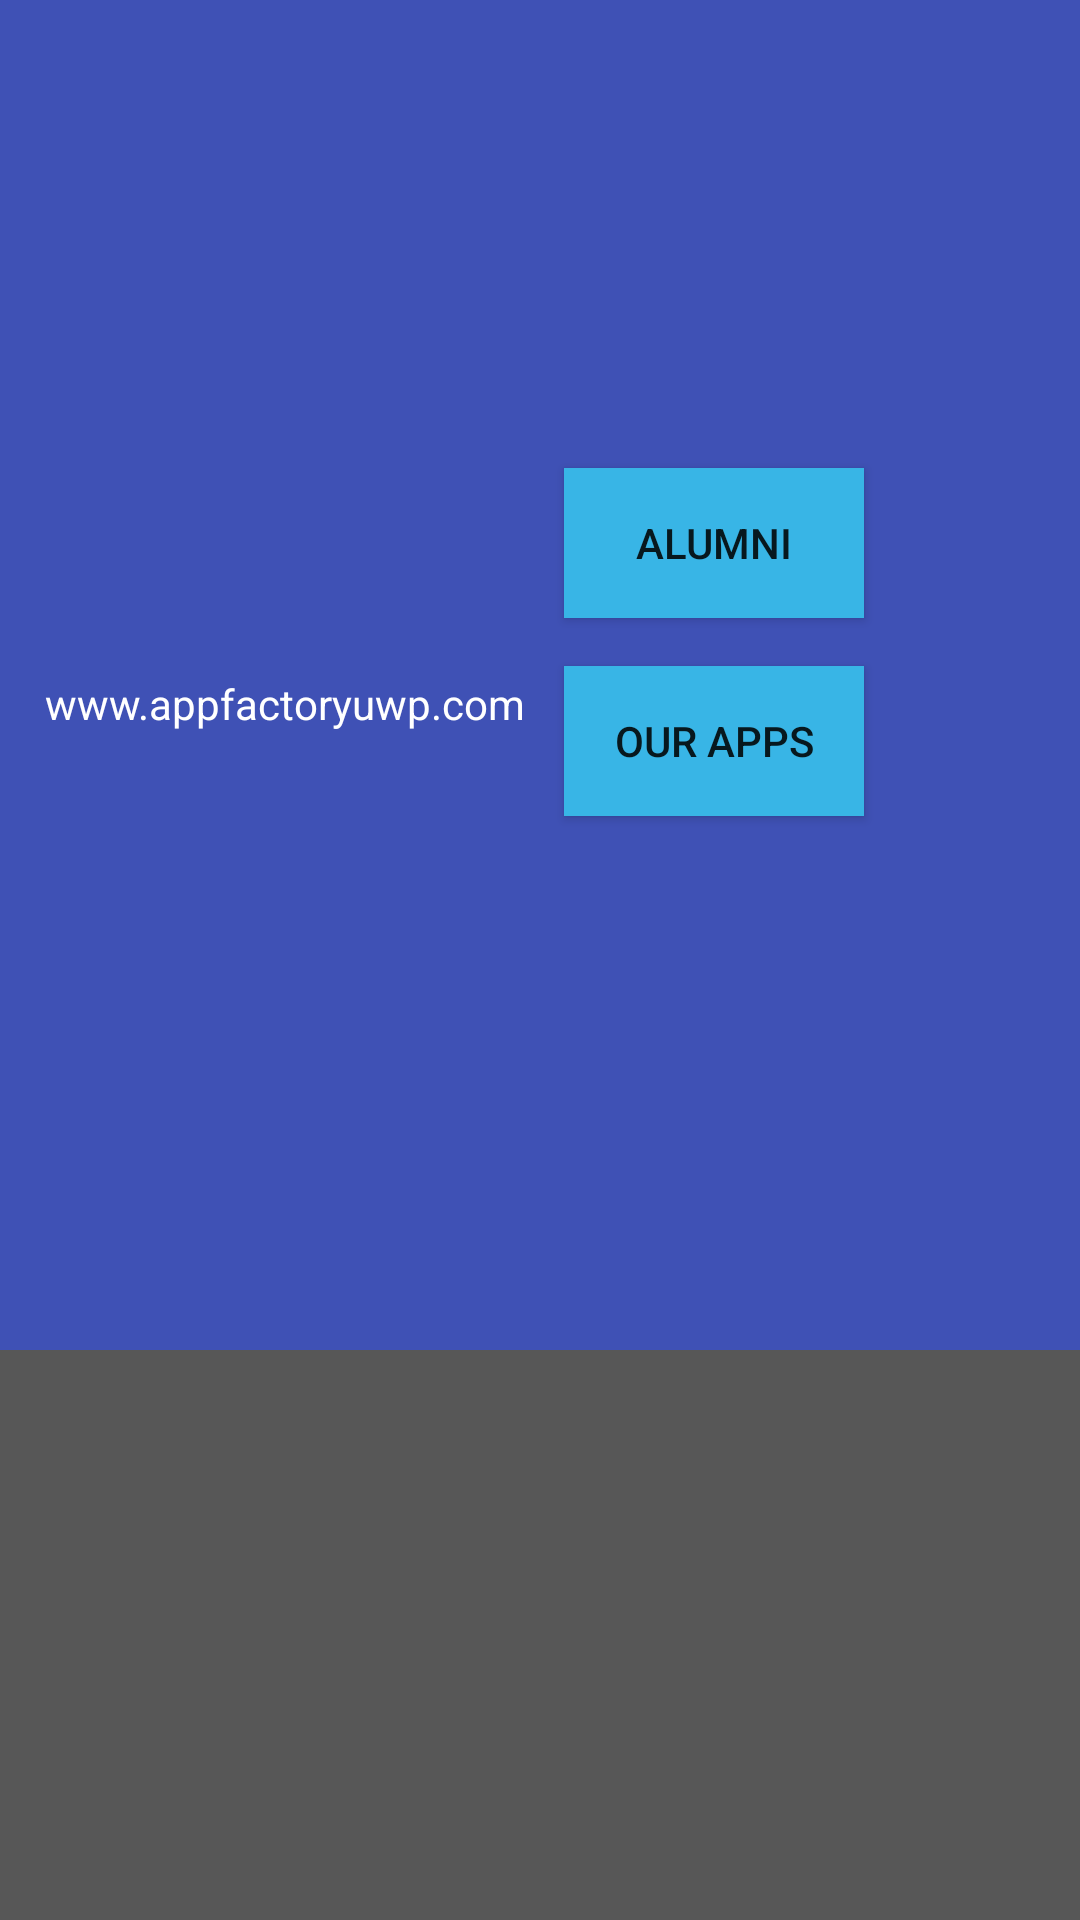

Here is an Android app screen rendered from its layout file. Give the layout XML and the strings, colors and styles it references.
<!-- AndroidManifest.xml: application theme AppTheme -->
<!-- res/layout/activity_main.xml -->
<?xml version="1.0" encoding="utf-8"?>
<RelativeLayout xmlns:android="http://schemas.android.com/apk/res/android"
    xmlns:app="http://schemas.android.com/apk/res-auto"
    xmlns:tools="http://schemas.android.com/tools"
    android:layout_width="match_parent"
    android:layout_height="match_parent"
    android:background="@color/colorPrimary"
    tools:context="appfactory.edu.appfactoryshowcase.Main.MainActivity">


    <android.support.constraint.ConstraintLayout
        android:id="@+id/top_layout"
        android:layout_width="match_parent"
        android:layout_height="450dp">

        <TextView
            android:id="@+id/textView2"
            android:layout_width="wrap_content"
            android:layout_height="25dp"
            android:layout_marginBottom="200dp"
            android:layout_marginEnd="8dp"
            android:layout_marginStart="8dp"
            android:text="@string/website_url"
            android:textColor="@android:color/white"
            app:layout_constraintBottom_toBottomOf="parent"
            app:layout_constraintEnd_toStartOf="@+id/alumni_button"
            app:layout_constraintHorizontal_bias="0.607"
            app:layout_constraintStart_toStartOf="parent" />

        <Button
            android:id="@+id/alumni_button"
            android:layout_width="100dp"
            android:layout_height="50dp"
            android:layout_marginEnd="72dp"
            android:layout_marginTop="156dp"
            android:background="@color/lightBlue"
            android:text="@string/alumni"
            app:layout_constraintEnd_toEndOf="parent"
            app:layout_constraintTop_toTopOf="parent" />

        <Button
            android:id="@+id/app_button"
            android:layout_width="100dp"
            android:layout_height="50dp"
            android:layout_marginBottom="8dp"
            android:layout_marginEnd="72dp"
            android:layout_marginTop="16dp"
            android:background="@color/lightBlue"
            android:text="@string/our_app"
            app:layout_constraintBottom_toBottomOf="parent"
            app:layout_constraintEnd_toEndOf="parent"
            app:layout_constraintTop_toBottomOf="@+id/alumni_button"
            app:layout_constraintVertical_bias="0.0" />

    </android.support.constraint.ConstraintLayout>
    <android.support.constraint.ConstraintLayout
        android:id="@+id/mid_layout"
        android:layout_width="match_parent"
        android:layout_height="match_parent"
        android:layout_below="@+id/top_layout">
        <android.support.v7.widget.RecyclerView
            android:id="@+id/emp_recycler_view"
            android:layout_width="fill_parent"
            android:layout_height="fill_parent"
            android:background="@color/gray_background"/>
    </android.support.constraint.ConstraintLayout>
</RelativeLayout>
<!-- resources referenced by this layout -->
<resources>
  <color name="colorPrimary">#3F51B5</color>
  <color name="gray_background">#575757</color>
  <color name="lightBlue">#38B5E6</color>
  <string name="alumni">Alumni</string>
  <string name="our_app">Our Apps</string>
  <string name="website_url">www.appfactoryuwp.com</string>
  <style name="AppTheme" parent="Theme.AppCompat.Light.DarkActionBar">
          
          <item name="colorPrimary">@color/colorPrimary</item>
          <item name="colorPrimaryDark">@color/colorPrimaryDark</item>
          <item name="colorAccent">@color/colorAccent</item>
      </style>
  <color name="colorPrimaryDark">#303F9F</color>
  <color name="colorAccent">#FF4081</color>
</resources>
